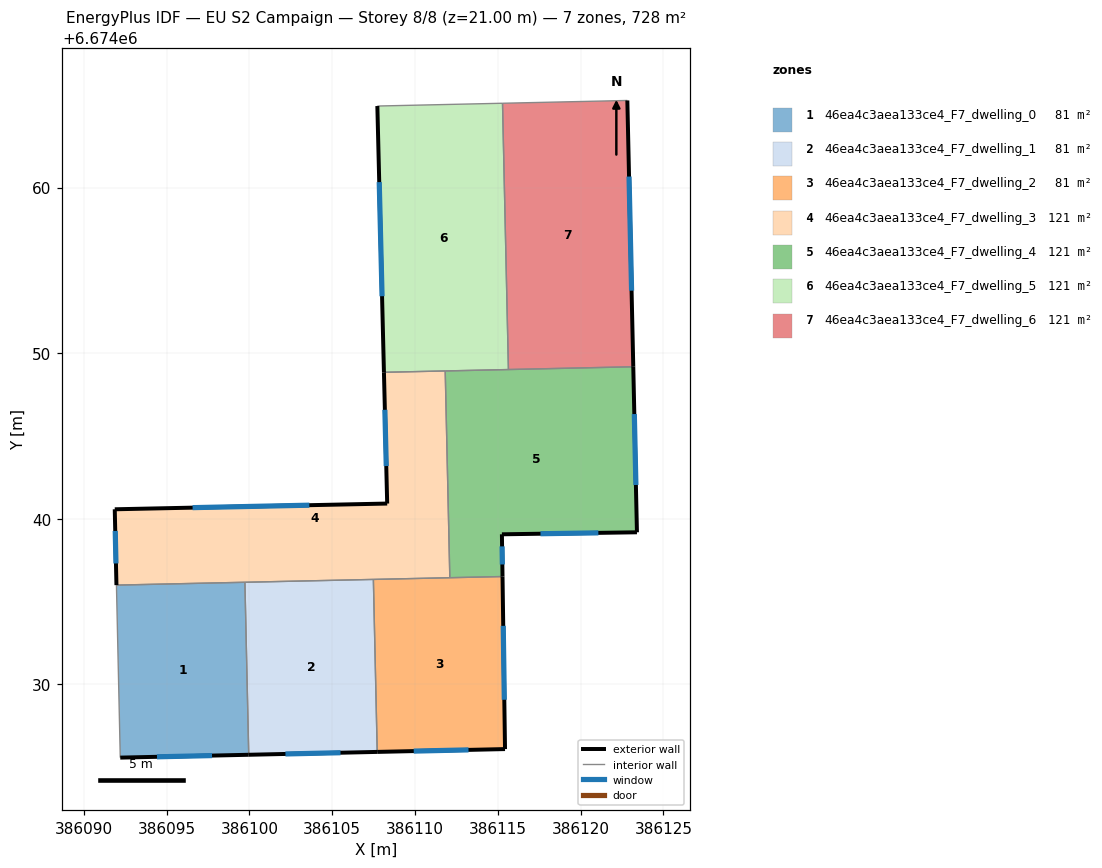
=== STOREY PLAN SPEC (per zone: floor XY polygon, exterior-wall plan segments, windows/doors) ===
zone 1: 46ea4c3aea133ce4_F7_dwelling_0  (80.8 m²)
  floor: (386099.73, 6674036.17) (386099.96, 6674025.75) (386092.20, 6674025.58) (386091.97, 6674036.00)
  exterior wall: (386092.20, 6674025.58) – (386099.96, 6674025.75)  [7.8 m]
    window: (386094.42, 6674025.63) – (386097.74, 6674025.70)  [4.3 m²]
  interior walls: 3
zone 2: 46ea4c3aea133ce4_F7_dwelling_1  (80.8 m²)
  floor: (386107.49, 6674036.34) (386107.72, 6674025.92) (386099.96, 6674025.75) (386099.73, 6674036.17)
  exterior wall: (386099.96, 6674025.75) – (386107.72, 6674025.92)  [7.8 m]
    window: (386102.18, 6674025.80) – (386105.50, 6674025.88)  [4.3 m²]
  interior walls: 3
zone 3: 46ea4c3aea133ce4_F7_dwelling_2  (80.8 m²)
  floor: (386115.28, 6674036.51) (386115.43, 6674026.10) (386107.72, 6674025.92) (386107.49, 6674036.34)
  exterior wall: (386115.43, 6674026.10) – (386115.28, 6674036.51)  [10.4 m]
    window: (386115.39, 6674029.07) – (386115.33, 6674033.54)  [5.7 m²]
  exterior wall: (386107.72, 6674025.92) – (386115.43, 6674026.10)  [7.7 m]
    window: (386109.92, 6674025.97) – (386113.23, 6674026.05)  [4.3 m²]
  interior walls: 3
zone 4: 46ea4c3aea133ce4_F7_dwelling_3  (121.3 m²)
  floor: (386111.82, 6674048.93) (386112.10, 6674036.44) (386091.97, 6674036.00) (386091.87, 6674040.58) (386108.32, 6674040.92) (386108.12, 6674048.85)
  exterior wall: (386091.87, 6674040.58) – (386091.97, 6674036.00)  [4.6 m]
    window: (386091.90, 6674039.27) – (386091.94, 6674037.30)  [2.5 m²]
  exterior wall: (386108.32, 6674040.92) – (386091.87, 6674040.58)  [16.5 m]
    window: (386103.62, 6674040.82) – (386096.57, 6674040.67)  [9.1 m²]
  exterior wall: (386108.12, 6674048.85) – (386108.32, 6674040.92)  [7.9 m]
    window: (386108.18, 6674046.58) – (386108.26, 6674043.19)  [4.4 m²]
  interior walls: 5
zone 5: 46ea4c3aea133ce4_F7_dwelling_4  (121.3 m²)
  floor: (386123.18, 6674049.18) (386123.40, 6674039.19) (386115.25, 6674039.06) (386115.28, 6674036.51) (386112.10, 6674036.44) (386111.82, 6674048.93)
  exterior wall: (386115.28, 6674036.51) – (386115.25, 6674039.06)  [2.6 m]
    window: (386115.27, 6674037.24) – (386115.26, 6674038.34)  [1.4 m²]
  exterior wall: (386123.40, 6674039.19) – (386123.18, 6674049.18)  [10.0 m]
    window: (386123.34, 6674042.04) – (386123.24, 6674046.33)  [5.5 m²]
  exterior wall: (386115.25, 6674039.06) – (386123.40, 6674039.19)  [8.2 m]
    window: (386117.58, 6674039.10) – (386121.07, 6674039.15)  [4.5 m²]
  interior walls: 4
zone 6: 46ea4c3aea133ce4_F7_dwelling_5  (121.3 m²)
  floor: (386115.28, 6674065.09) (386115.64, 6674049.01) (386108.12, 6674048.85) (386107.73, 6674064.92)
  exterior wall: (386107.73, 6674064.92) – (386108.12, 6674048.85)  [16.1 m]
    window: (386107.84, 6674060.33) – (386108.01, 6674053.44)  [8.9 m²]
  interior walls: 4
zone 7: 46ea4c3aea133ce4_F7_dwelling_6  (121.3 m²)
  floor: (386122.82, 6674065.26) (386123.18, 6674049.18) (386115.64, 6674049.01) (386115.28, 6674065.09)
  exterior wall: (386123.18, 6674049.18) – (386122.82, 6674065.26)  [16.1 m]
    window: (386123.08, 6674053.77) – (386122.92, 6674060.67)  [8.9 m²]
  interior walls: 3

=== DERIVED (storey summary) ===
Building: EU S2 Campaign
Storey: 8 of 8  (floor level z = 21.00 m)
Storey gross floor area: 727.5 m²
Zones on this storey: 7
  - 46ea4c3aea133ce4_F7_dwelling_0: floor 80.8 m²; exterior wall 7.8 m (23.3 m²); 1 window(s) 4.3 m²; WWR 18.4%
  - 46ea4c3aea133ce4_F7_dwelling_1: floor 80.8 m²; exterior wall 7.8 m (23.3 m²); 1 window(s) 4.3 m²; WWR 18.4%
  - 46ea4c3aea133ce4_F7_dwelling_2: floor 80.8 m²; exterior wall 18.1 m (54.4 m²); 2 window(s) 10.0 m²; WWR 18.4%
  - 46ea4c3aea133ce4_F7_dwelling_3: floor 121.3 m²; exterior wall 29.0 m (86.9 m²); 3 window(s) 16.0 m²; WWR 18.4%
  - 46ea4c3aea133ce4_F7_dwelling_4: floor 121.3 m²; exterior wall 20.7 m (62.1 m²); 3 window(s) 11.4 m²; WWR 18.4%
  - 46ea4c3aea133ce4_F7_dwelling_5: floor 121.3 m²; exterior wall 16.1 m (48.2 m²); 1 window(s) 8.9 m²; WWR 18.4%
  - 46ea4c3aea133ce4_F7_dwelling_6: floor 121.3 m²; exterior wall 16.1 m (48.2 m²); 1 window(s) 8.9 m²; WWR 18.4%
Zone adjacency (shared interzone walls):
  - 46ea4c3aea133ce4_F7_dwelling_0 ↔ 46ea4c3aea133ce4_F7_dwelling_1
  - 46ea4c3aea133ce4_F7_dwelling_0 ↔ 46ea4c3aea133ce4_F7_dwelling_3
  - 46ea4c3aea133ce4_F7_dwelling_1 ↔ 46ea4c3aea133ce4_F7_dwelling_2
  - 46ea4c3aea133ce4_F7_dwelling_1 ↔ 46ea4c3aea133ce4_F7_dwelling_3
  - 46ea4c3aea133ce4_F7_dwelling_2 ↔ 46ea4c3aea133ce4_F7_dwelling_3
  - 46ea4c3aea133ce4_F7_dwelling_2 ↔ 46ea4c3aea133ce4_F7_dwelling_4
  - 46ea4c3aea133ce4_F7_dwelling_3 ↔ 46ea4c3aea133ce4_F7_dwelling_4
  - 46ea4c3aea133ce4_F7_dwelling_3 ↔ 46ea4c3aea133ce4_F7_dwelling_5
  - 46ea4c3aea133ce4_F7_dwelling_4 ↔ 46ea4c3aea133ce4_F7_dwelling_5
  - 46ea4c3aea133ce4_F7_dwelling_4 ↔ 46ea4c3aea133ce4_F7_dwelling_6
  - 46ea4c3aea133ce4_F7_dwelling_5 ↔ 46ea4c3aea133ce4_F7_dwelling_6